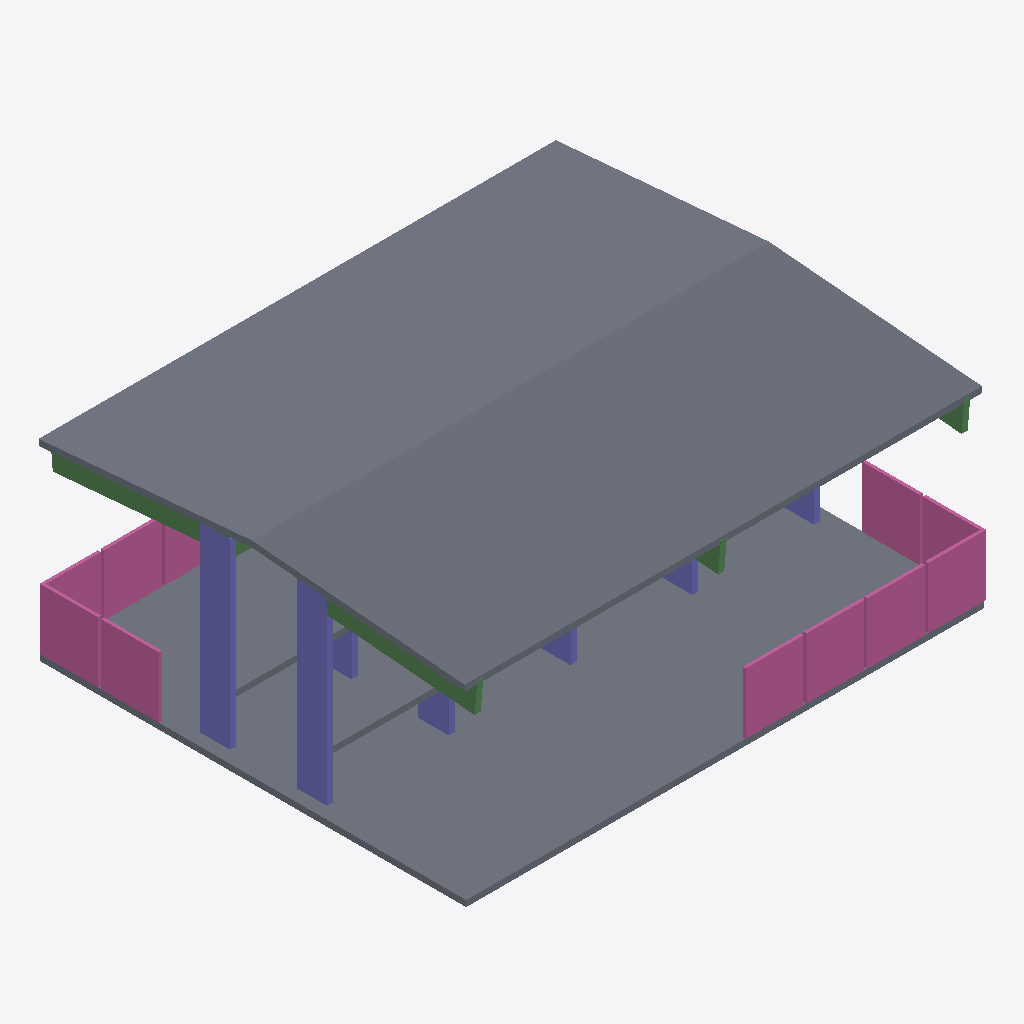
Isometric view of an IFC building model (IFC-SPF (STEP), schema IFC4, length unit metre), seen from the south-west, elements coloured by IFC class: 7 columns (violet), 6 railings (pink), 5 slabs (grey), 5 beams (green).
Extent 8.5 m × 7.0 m × 3.5 m (x, y, z). Storeys (2): roof at 0.00 m; shed at 0.00 m. Elements (31): 10 IfcColumn, 8 IfcBeam, 7 IfcSlab, 6 IfcRailing.

HEADER;
FILE_DESCRIPTION(('ViewDefinition[DesignTransferView]'),'2;1');
FILE_NAME('mini-capstone.ifc','2026-10-23T23:46:33+08:00',(''),(''),'IfcOpenShell 0.8.5-post1','Bonsai 0.8.5-post1','Nobody');
FILE_SCHEMA(('IFC4'));
ENDSEC;
DATA;
#1=IFCPROJECT('3A7Dh9qi95XfEAO8Wz96cV',$,'My Project',$,$,$,$,(#14,#26),#9);
#31=IFCSITE('2_NnBeoxj06etBhgP4W5cW',$,'My Site',$,$,#54,$,$,$,$,$,$,$,$);
#37=IFCBUILDING('1sBi1c5Gb80uSs9XVP7v$r',$,'My Building',$,$,#60,$,$,$,$,$,$);
#43=IFCBUILDINGSTOREY('14f1FQ16z4cO4Yvlrr$Gmz',$,'roof',$,$,#18951,$,$,$,$);
#67=IFCBUILDINGSTOREY('3mriL4$Mj2WPXWxG4_H0ww',$,'shed',$,$,#83,$,$,$,$);
#14501=IFCSLAB('2aNrW4w8XA6gwQuC$fev6H',$,'Slab',$,$,#19059,#14512,$,$);
#18910=IFCSLAB('1p7pznKJXFPO2NUh7lyBRH',$,'Slab',$,$,#18966,#18911,$,.FLOOR.);
#14181=IFCSLAB('01aHJS_ZfC19_yICOJ1Re4',$,'Slab',$,$,#19054,#14197,$,$);
#18792=IFCRAILING('1tm2rzpx57fxwwcGOj1tjl',$,'Railing',$,$,#19001,#18805,$,$);
#18562=IFCRAILING('1OAtCD__D7_RaB5KnvivSB',$,'Railing',$,$,#18971,#18575,$,$);
#18766=IFCRAILING('3cL557dw11mRJbrqVGbsnV',$,'Railing',$,$,#18996,#18779,$,$);
#14545=IFCCOLUMN('2P2C3HWVT4YeTdVhBiLS29',$,'Column',$,$,#15586,#14556,$,$);
#13939=IFCCOLUMN('1cWOxbi9rFRu$83KZghKYW',$,'Column',$,$,#19034,#13952,$,$);
#18719=IFCRAILING('3_r8NcdPvEVRGjMrw0v9Hm',$,'Railing',$,$,#18991,#18732,$,$);
#18604=IFCRAILING('0g7qS88pj1mO2XCY4_29Hy',$,'Railing',$,$,#18791,#18617,$,$);
#16445=IFCSLAB('3vcQ0hUrL1DhqYhmBjgV2Z',$,'Slab',$,$,#19069,#16456,$,$);
#15410=IFCBEAM('3MxIYi1Z1CkOsoIJfWK9Ve',$,'Beam',$,$,#18941,#15421,$,$);
#16391=IFCSLAB('0roaepnIrCTBh5hbZGY04C',$,'Slab',$,$,#16417,#16405,$,$);
#15109=IFCBEAM('0Jme008z92v8UCKLPcKG7T',$,'Beam',$,$,#19019,#15120,$,$);
#18583=IFCRAILING('1s3iuMsML1Fe$2jMAQ4Xjs',$,'Railing',$,$,#18765,#18596,$,$);
#16710=IFCCOLUMN('03t0YI1sX0AhQAeY1lqvSr',$,'Column',$,$,#19049,#16721,$,$);
#16619=IFCCOLUMN('0xxtN3xJP0exlti92Okt7f',$,'Column',$,$,#16655,#16630,$,$);
#13963=IFCCOLUMN('3g76cZXwPAY9eZpfdZfLwc',$,'Column',$,$,#19029,#13974,$,$);
#14082=IFCCOLUMN('2791JYtxT0avZ9cKxKgcQg',$,'Column',$,$,#19039,#14093,$,$);
#16683=IFCCOLUMN('2h09Lkno9EI8kz8vfLOqUo',$,'Column',$,$,#19044,#16694,$,$);
#15082=IFCBEAM('2t1qQaxRLBqQnzTtCROuUq',$,'Beam',$,$,#19009,#15093,$,$);
#15060=IFCBEAM('3Ye0xbubX7WgYvAp1_aECn',$,'Beam',$,$,#19014,#15071,$,$);
#16575=IFCBEAM('2PuRd7Rgr52uOQoxqe2UIt',$,'Beam',$,$,#16582,#16586,$,$);
ENDSEC;
